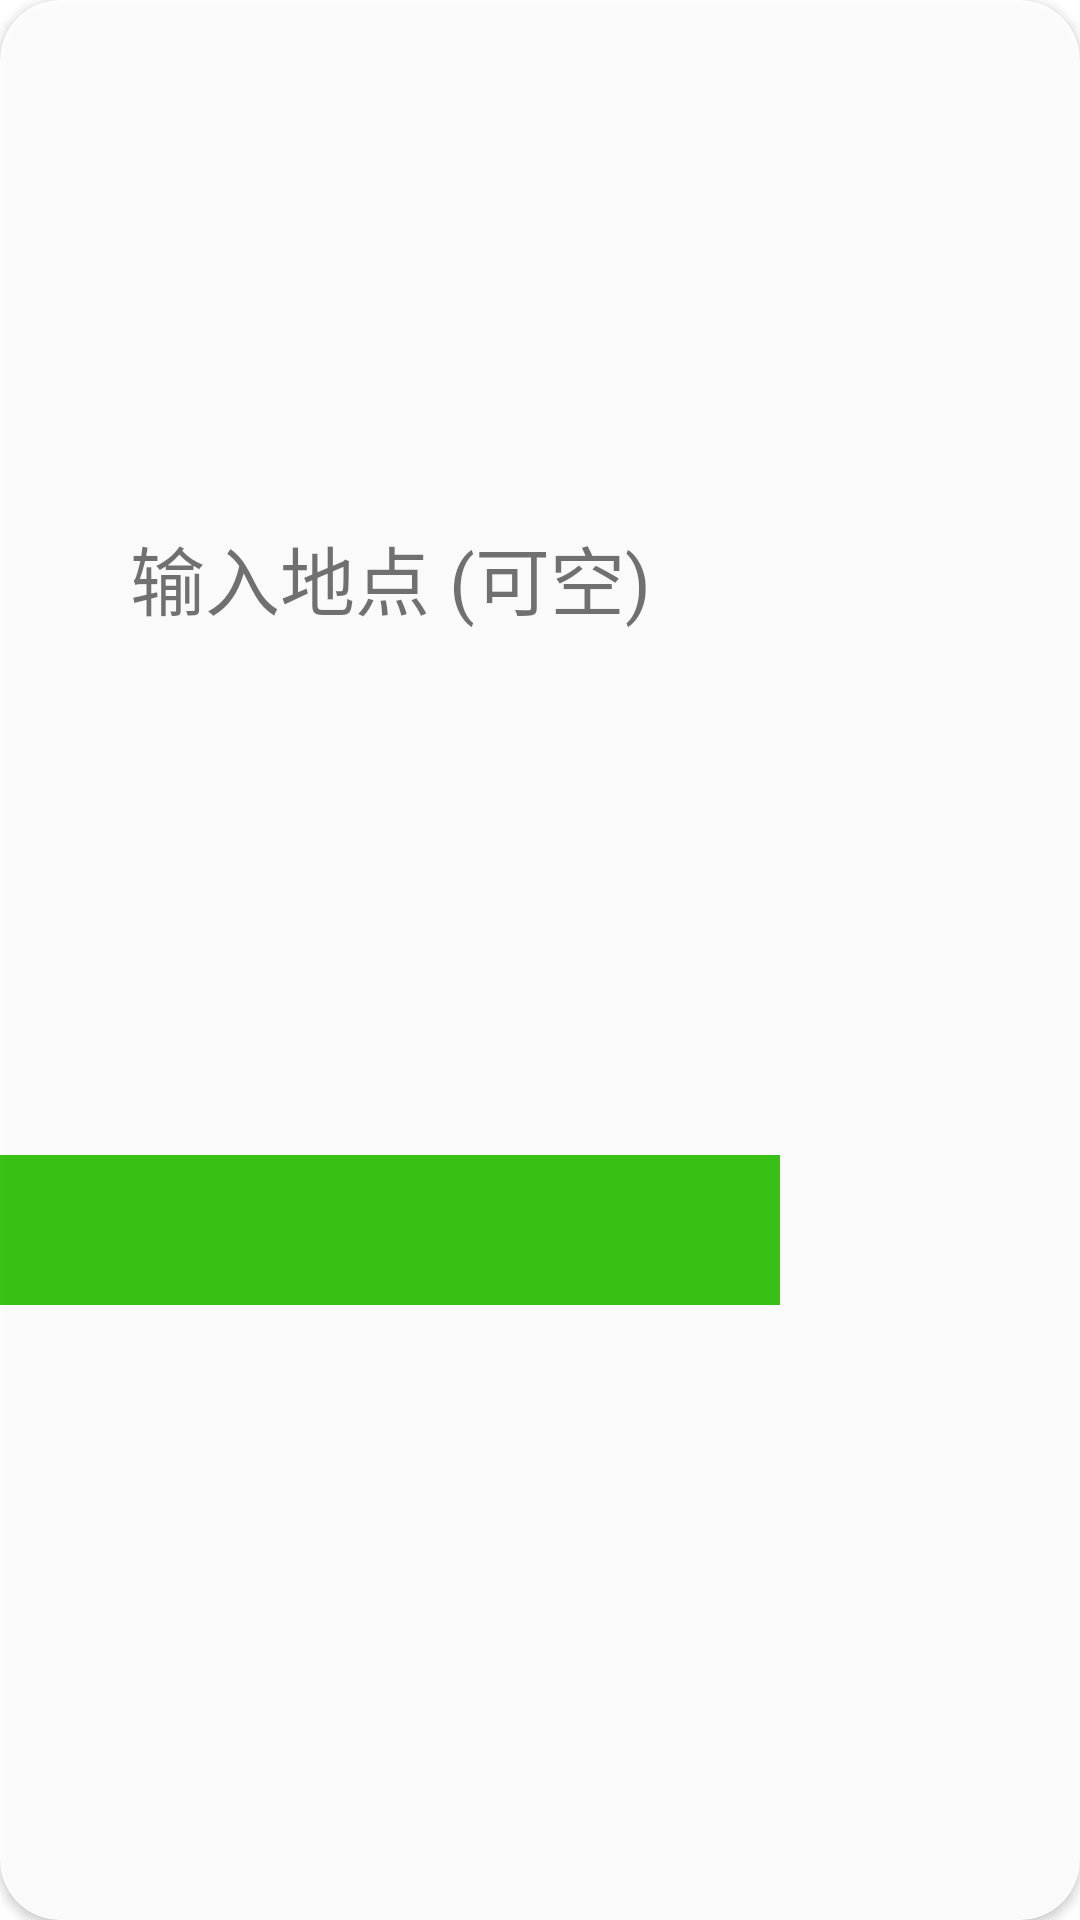

Here is an Android app screen rendered from its layout file. Give the layout XML and the strings, colors and styles it references.
<!-- AndroidManifest.xml: application theme Theme.TODOL_GREEN -->
<!-- res/layout/place_picker.xml -->
<androidx.cardview.widget.CardView xmlns:android="http://schemas.android.com/apk/res/android"
    xmlns:app="http://schemas.android.com/apk/res-auto"
    android:layout_width="wrap_content"
    android:layout_height="wrap_content"
    android:alpha="0.9"
    app:cardBackgroundColor="#FFFFFF"
    app:cardCornerRadius="20dp">

    <LinearLayout
        android:layout_width="260dp"
        android:layout_height="435dp"
        android:orientation="vertical">

        <EditText
            android:id="@+id/placePickerET"
            android:layout_width="match_parent"
            android:layout_height="0dp"
            android:layout_gravity="center"
            android:layout_margin="40dp"
            android:layout_weight="1"
            android:autofillHints=""
            android:background="@android:color/transparent"
            android:gravity="center"
            android:hint="输入地点 (可空)"
            android:inputType="textMultiLine"
            android:maxLength="50"
            android:textSize="25sp" />

        <LinearLayout
            android:id="@+id/placePickerTouchLL"
            android:layout_width="match_parent"
            android:layout_height="50dp"
            android:background="@color/myGreen"
            android:orientation="horizontal" />

    </LinearLayout>

</androidx.cardview.widget.CardView>
<!-- resources referenced by this layout -->
<resources>
  <color name="myGreen">#29BF00</color>
  <style name="Theme.TODOL_GREEN" parent="Theme.MaterialComponents.DayNight.NoActionBar">
          //主色
          <item name="myFirstColor">#3BBF42</item>
          //辅色
          <item name="mySecondColor">#6DBCF1C3</item>
          //背景色
          <item name="myBackgroundColor">#194E1C</item>
          //文本色
          <item name="myTextColor">#FFFFFF</item>
      </style>
  
      //青色
</resources>
